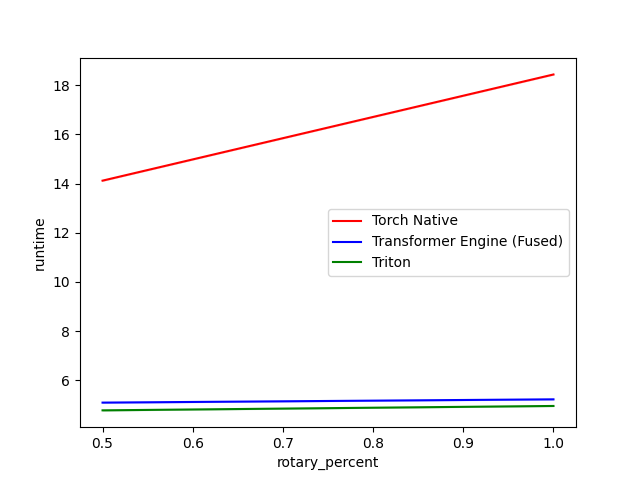

Data behind this chart, as committed beside it:
rotary_percent, Torch Native, Transformer Engine (Fused), Triton
0.5, 14.1, 5.1, 4.8
1.0, 18.4, 5.2, 5.0
